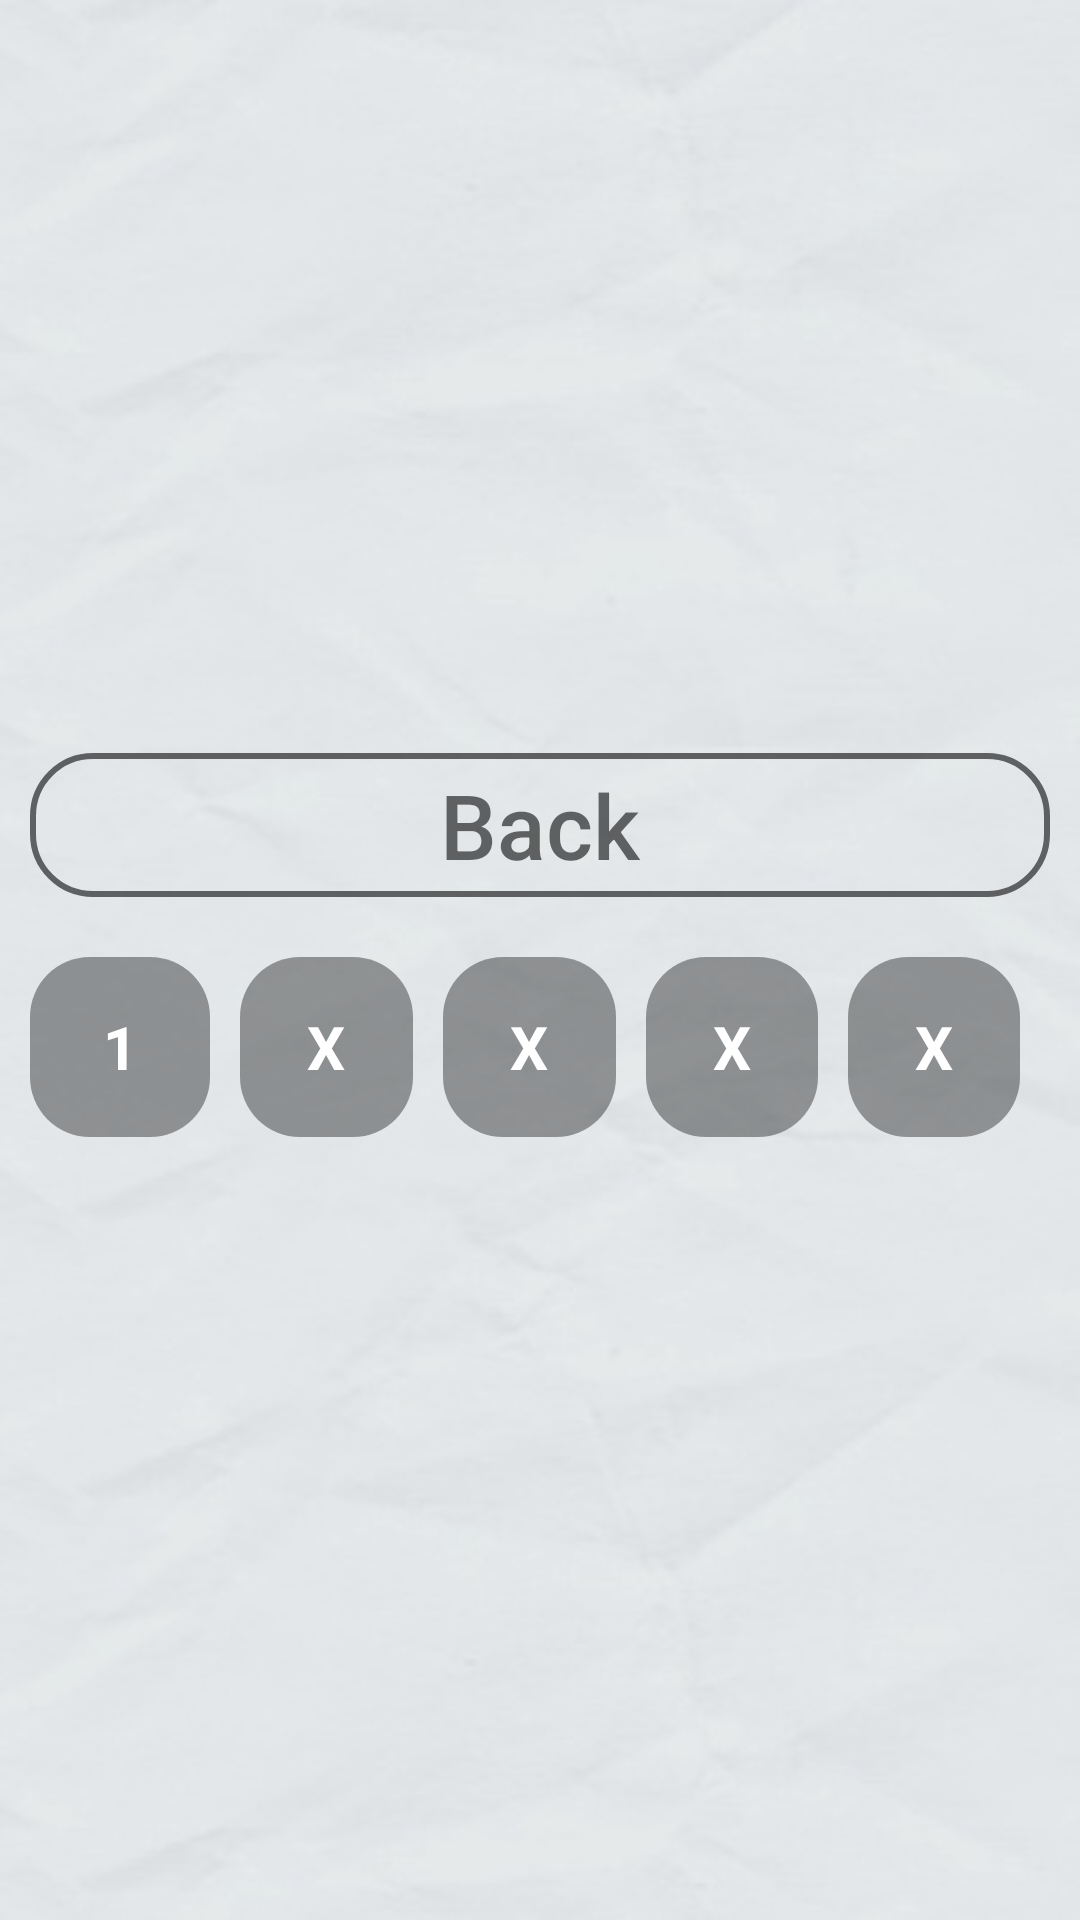

Produce the Android XML layout that renders to this screen, including the resource entries it uses.
<!-- AndroidManifest.xml: application theme Theme.VictorinaNikitin -->
<!-- res/layout/activity_level_menu.xml -->
<?xml version="1.0" encoding="utf-8"?>
<RelativeLayout xmlns:android="http://schemas.android.com/apk/res/android"
    xmlns:app="http://schemas.android.com/apk/res-auto"
    xmlns:tools="http://schemas.android.com/tools"
    android:layout_width="match_parent"
    android:layout_height="match_parent"
    android:background="@drawable/photo1"
    android:orientation="vertical"
    tools:context=".LevelMenuActivity">

    <LinearLayout
        android:id="@+id/container1"
        android:layout_width="match_parent"
        android:layout_height="match_parent"
        android:gravity="center"
        android:orientation="vertical">

        <LinearLayout
            android:id="@+id/container2"
            android:layout_width="wrap_content"
            android:layout_height="wrap_content"
            android:orientation="vertical"
            android:padding="10dp">

            <LinearLayout
                android:id="@+id/container3"
                android:layout_width="match_parent"
                android:layout_height="match_parent"
                android:layout_marginBottom="20dp"
                android:orientation="horizontal">

                <Button
                    android:id="@+id/button2"
                    android:layout_width="wrap_content"
                    android:layout_height="wrap_content"
                    android:layout_weight="1"
                    android:background="@drawable/btn_stroke_black95_press_white"
                    android:onClick="btnBackClick"
                    android:paddingLeft="15dp"
                    android:paddingRight="15dp"
                    android:text="@string/back_btn"
                    android:textAllCaps="false"
                    android:textColor="@color/black95"
                    android:textSize="30sp" />
            </LinearLayout>

            <ScrollView
                android:layout_width="match_parent"
                android:layout_height="match_parent">

                <LinearLayout
                    android:id="@+id/container4"
                    android:layout_width="match_parent"
                    android:layout_height="wrap_content"
                    android:orientation="vertical">

                    <LinearLayout
                        android:id="@+id/levelLinerLayout1"
                        android:layout_width="match_parent"
                        android:layout_height="match_parent"
                        android:layout_marginBottom="10dp"
                        android:orientation="horizontal">

                        <TextView
                            android:id="@+id/level1"
                            android:layout_width="60dp"
                            android:layout_height="60dp"
                            android:layout_marginRight="10dp"
                            android:background="@drawable/style_btn_black60"
                            android:gravity="center"
                            android:onClick="startLevelClick"
                            android:text="1"
                            android:textColor="@color/white"
                            android:textSize="20sp"
                            android:textStyle="bold" />

                        <TextView
                            android:id="@+id/level2"
                            android:layout_width="60dp"
                            android:layout_height="60dp"
                            android:layout_marginRight="10dp"
                            android:layout_weight="1"
                            android:background="@drawable/style_btn_black60"
                            android:gravity="center"
                            android:onClick="startLevelClick"
                            android:text="Х"
                            android:textColor="@color/white"
                            android:textSize="20sp"
                            android:textStyle="bold" />

                        <TextView
                            android:id="@+id/level3"
                            android:layout_width="60dp"
                            android:layout_height="60dp"
                            android:layout_marginRight="10dp"
                            android:layout_weight="1"
                            android:background="@drawable/style_btn_black60"
                            android:gravity="center"
                            android:onClick="startLevelClick"
                            android:text="Х"
                            android:textColor="@color/white"
                            android:textSize="20sp"
                            android:textStyle="bold" />

                        <TextView
                            android:id="@+id/level4"
                            android:layout_width="60dp"
                            android:layout_height="60dp"
                            android:layout_marginRight="10dp"
                            android:layout_weight="1"
                            android:background="@drawable/style_btn_black60"
                            android:gravity="center"
                            android:onClick="startLevelClick"
                            android:text="Х"
                            android:textColor="@color/white"
                            android:textSize="20sp"
                            android:textStyle="bold" />

                        <TextView
                            android:id="@+id/level5"
                            android:layout_width="60dp"
                            android:layout_height="60dp"
                            android:layout_marginRight="10dp"
                            android:layout_weight="1"
                            android:background="@drawable/style_btn_black60"
                            android:gravity="center"
                            android:onClick="startLevelClick"
                            android:text="Х"
                            android:textColor="@color/white"
                            android:textSize="20sp"
                            android:textStyle="bold" />
                    </LinearLayout>

                </LinearLayout>
            </ScrollView>
        </LinearLayout>
    </LinearLayout>
</RelativeLayout>
<!-- resources referenced by this layout -->
<resources>
  <color name="black95">#95000000</color>
  <color name="white">#FFFFFFFF</color>
  <!-- drawable btn_stroke_black95_press_white (drawable) -->
  <?xml version="1.0" encoding="utf-8"?>
  <selector xmlns:android="http://schemas.android.com/apk/res/android">
      <item android:state_pressed="false" android:drawable="@drawable/style_btn_stroke_black95"></item>
      <item android:state_pressed="true" android:drawable="@drawable/style_btn_stroke_black95_press_white"></item>
  
  </selector>
  <!-- drawable photo1: jpg bitmap (drawable, 19753 bytes) -->
  <!-- drawable style_btn_black60 (drawable) -->
  <?xml version="1.0" encoding="utf-8"?>
  <shape xmlns:android="http://schemas.android.com/apk/res/android">
  
      <corners android:radius="20dp"></corners>
      <solid android:color="@color/black60"></solid>
  </shape>
  <string name="back_btn">Back</string>
  <style name="Theme.VictorinaNikitin" parent="Theme.AppCompat.Light.NoActionBar">
          
          <item name="colorPrimary">@color/purple_500</item>
          <item name="colorPrimaryDark">@color/purple_700</item>
          <item name="colorAccent">@color/teal_200</item>
          
      </style>
  <!-- drawable style_btn_stroke_black95 (drawable) -->
  <?xml version="1.0" encoding="utf-8"?>
  <shape xmlns:android="http://schemas.android.com/apk/res/android">
      <stroke android:width="2dp" android:color="@color/black95"></stroke>
      <corners android:radius="20dp"></corners>
  </shape>
  <!-- drawable style_btn_stroke_black95_press_white (drawable) -->
  <?xml version="1.0" encoding="utf-8"?>
  <shape xmlns:android="http://schemas.android.com/apk/res/android">
      <stroke android:width="2dp" android:color="@color/white"></stroke>
      <corners android:radius="20dp"></corners>
      <solid android:color="@color/white"></solid>
  
  </shape>
  <color name="black60">#60000000</color>
  <color name="purple_500">#FF6200EE</color>
  <color name="purple_700">#FF3700B3</color>
  <color name="teal_200">#FF03DAC5</color>
</resources>
